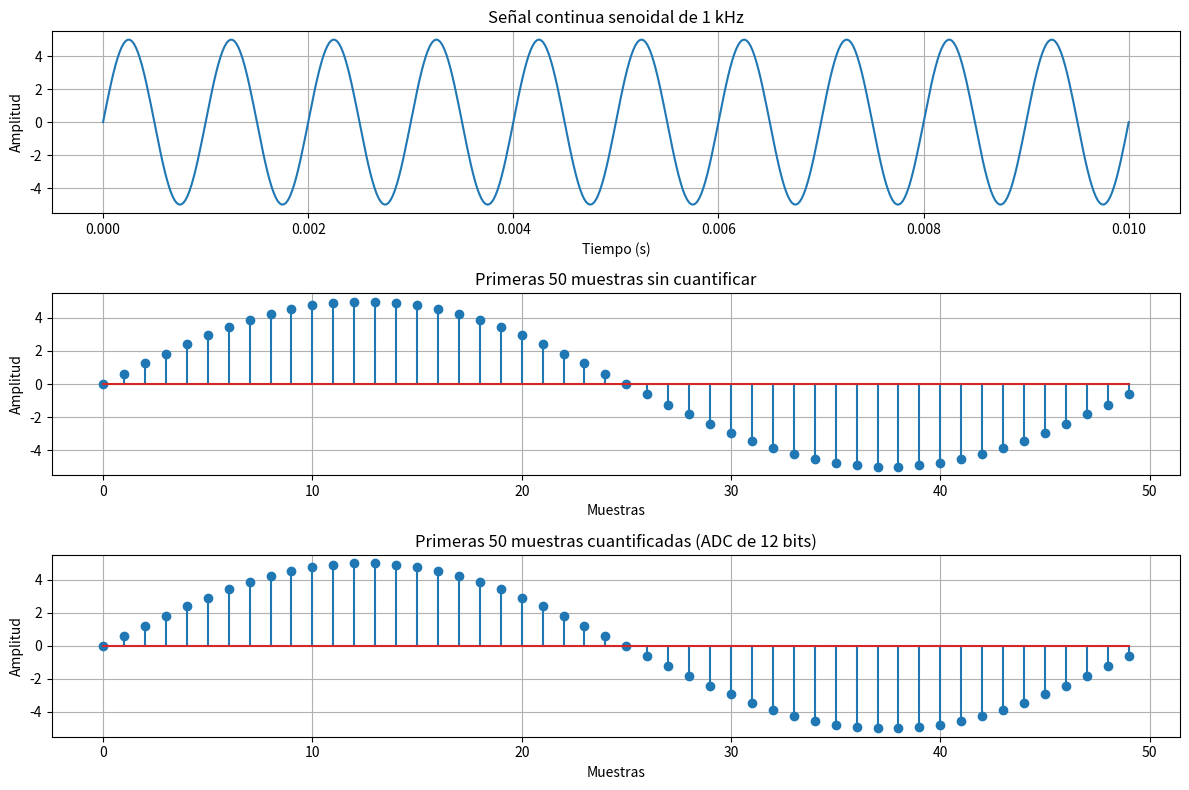

Python code for this plot:
import numpy as np
import matplotlib.pyplot as plt

# Parámetros de la señal
f = 1000  # Frecuencia de 1 kHz
A = 5     # Amplitud de -5 a 5
t = np.linspace(0, 0.01, 500)  # 10 ms de señal continua

# Señal continua senoidal
y_cont = A * np.sin(2 * np.pi * f * t)

# Muestreo a 50,000 samples por segundo
fs = 50000  # Frecuencia de muestreo
n = np.arange(50)  # Primeras 50 muestras
t_sampled = n / fs
y_sampled = A * np.sin(2 * np.pi * f * t_sampled)

# Cuantificación con ADC de 12 bits
ADC_bits = 8
ADC_levels = 2**ADC_bits
y_quantized = np.round((y_sampled + A) * (ADC_levels - 1) / (2 * A)) * (2 * A) / (ADC_levels - 1) - A

# Graficar las señales
plt.figure(figsize=(12, 8))

# Señal continua
plt.subplot(3, 1, 1)
plt.plot(t, y_cont)
plt.title('Señal continua senoidal de 1 kHz')
plt.xlabel('Tiempo (s)')
plt.ylabel('Amplitud')
plt.grid(True)

# Primeras 50 muestras sin cuantificar
plt.subplot(3, 1, 2)
plt.stem(n, y_sampled)
plt.title('Primeras 50 muestras sin cuantificar')
plt.xlabel('Muestras')
plt.ylabel('Amplitud')
plt.grid(True)

# Primeras 50 muestras cuantificadas
plt.subplot(3, 1, 3)
plt.stem(n, y_quantized)
plt.title('Primeras 50 muestras cuantificadas (ADC de 12 bits)')
plt.xlabel('Muestras')
plt.ylabel('Amplitud')
plt.grid(True)

plt.tight_layout()
plt.show()
